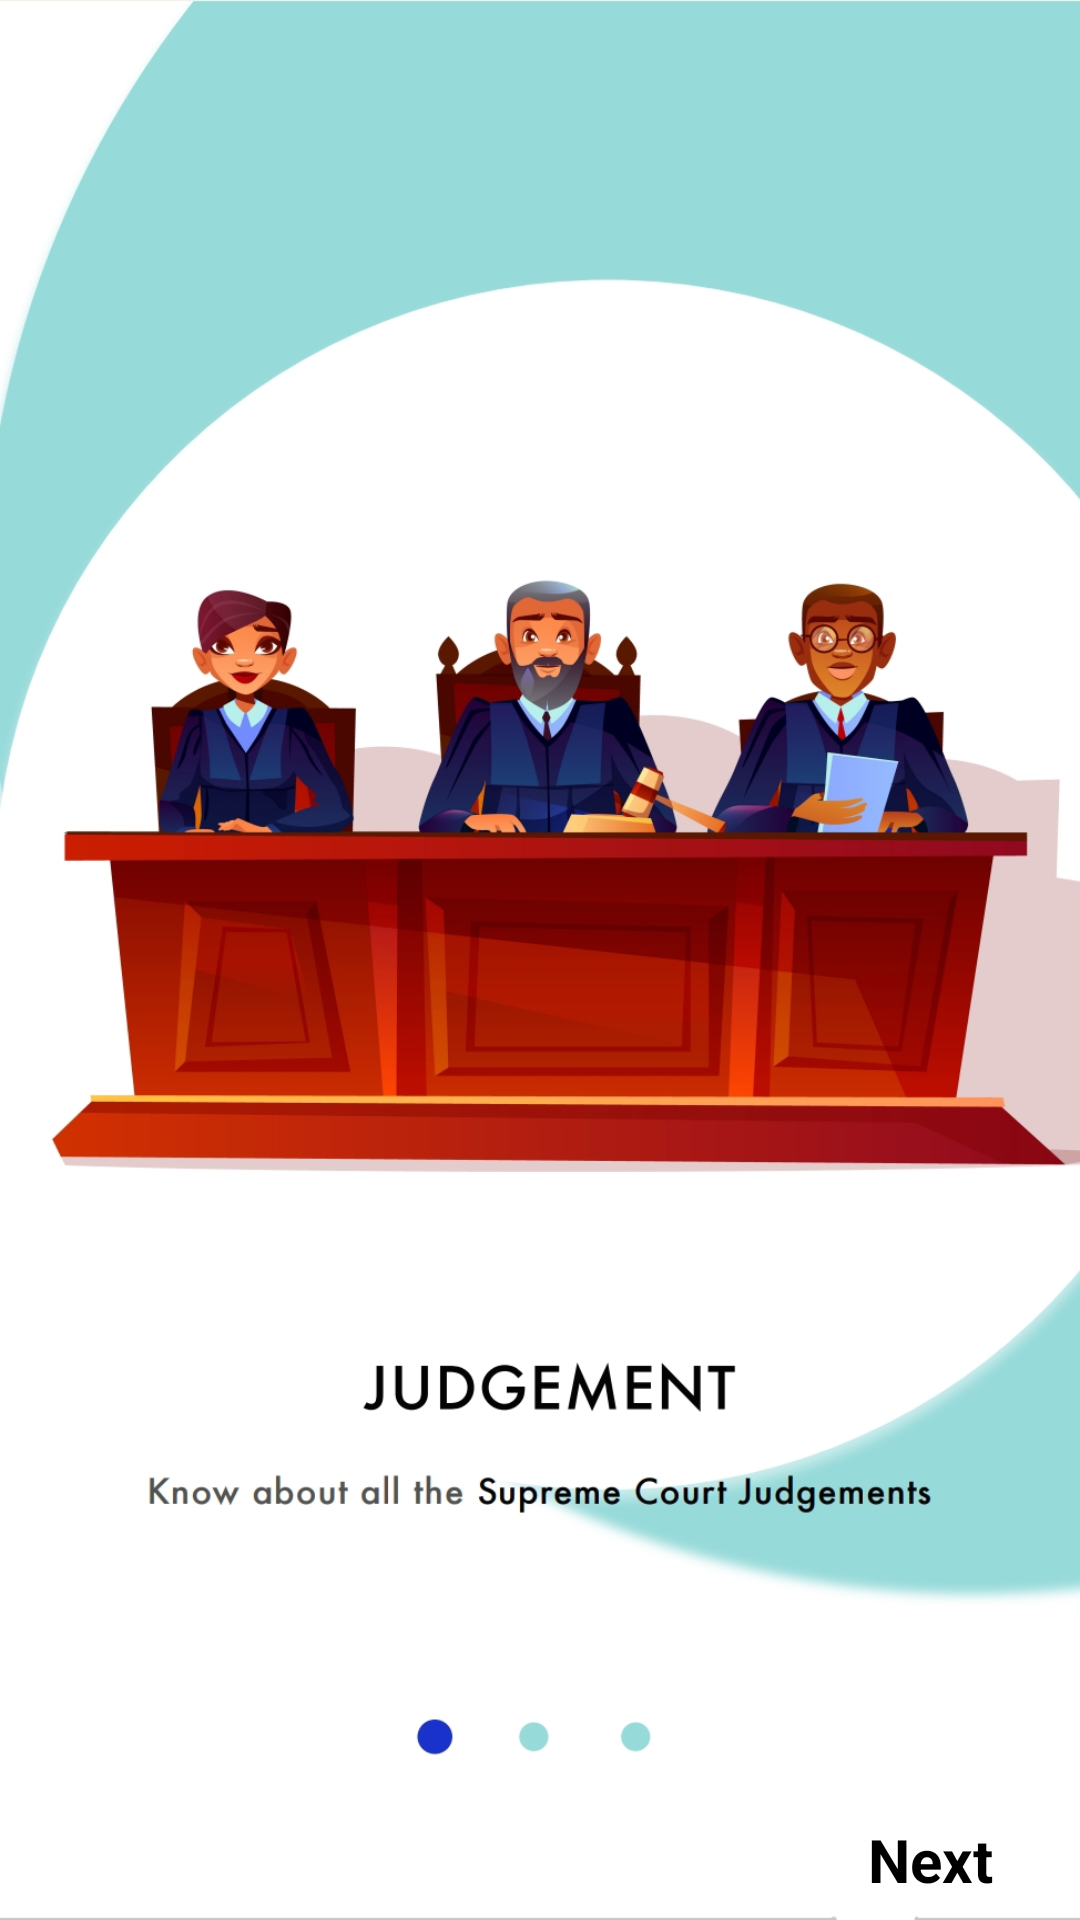

Write the Android layout XML for this screen, with the resource values it uses.
<!-- AndroidManifest.xml: application theme Theme.Constitution_Of_India -->
<!-- res/layout/activity_1.xml -->
<?xml version="1.0" encoding="utf-8"?>
<RelativeLayout xmlns:android="http://schemas.android.com/apk/res/android"
    xmlns:app="http://schemas.android.com/apk/res-auto"
    xmlns:tools="http://schemas.android.com/tools"
    android:layout_width="match_parent"
    android:layout_height="match_parent"
    android:background="@drawable/screen1"
    tools:context=".Activity.Activity1">
    <TextView
        android:id="@+id/btn1"
        android:layout_width="100dp"
        android:layout_height="40dp"
        android:background="@drawable/preamble_input_box"
        android:gravity="center"
        android:text="Next"
        android:textSize="20dp"
        android:textStyle="bold"
        android:textColor="@color/black"
        android:layout_marginTop="600dp"
        android:layout_marginLeft="260dp"/>

</RelativeLayout>
<!-- resources referenced by this layout -->
<resources>
  <color name="black">#FF000000</color>
  <!-- drawable screen1: jpg bitmap (drawable, 269488 bytes) -->
  <style name="Theme.Constitution_Of_India" parent="Theme.AppCompat.DayNight.NoActionBar">
  
          
          <item name="colorPrimary">@color/purple_500</item>
          <item name="colorPrimaryVariant">@color/purple_700</item>
          <item name="colorOnPrimary">@color/white</item>
          
          <item name="colorSecondary">@color/teal_200</item>
          <item name="colorSecondaryVariant">@color/teal_700</item>
          <item name="colorOnSecondary">@color/black</item>
          
          <item name="android:statusBarColor">?attr/colorPrimaryVariant</item>
          
      </style>
  <color name="purple_500">#FF6200EE</color>
  <color name="purple_700">#FF3700B3</color>
  <color name="white">#FFFFFFFF</color>
  <color name="teal_200">#FF03DAC5</color>
  <color name="teal_700">#FF018786</color>
</resources>
